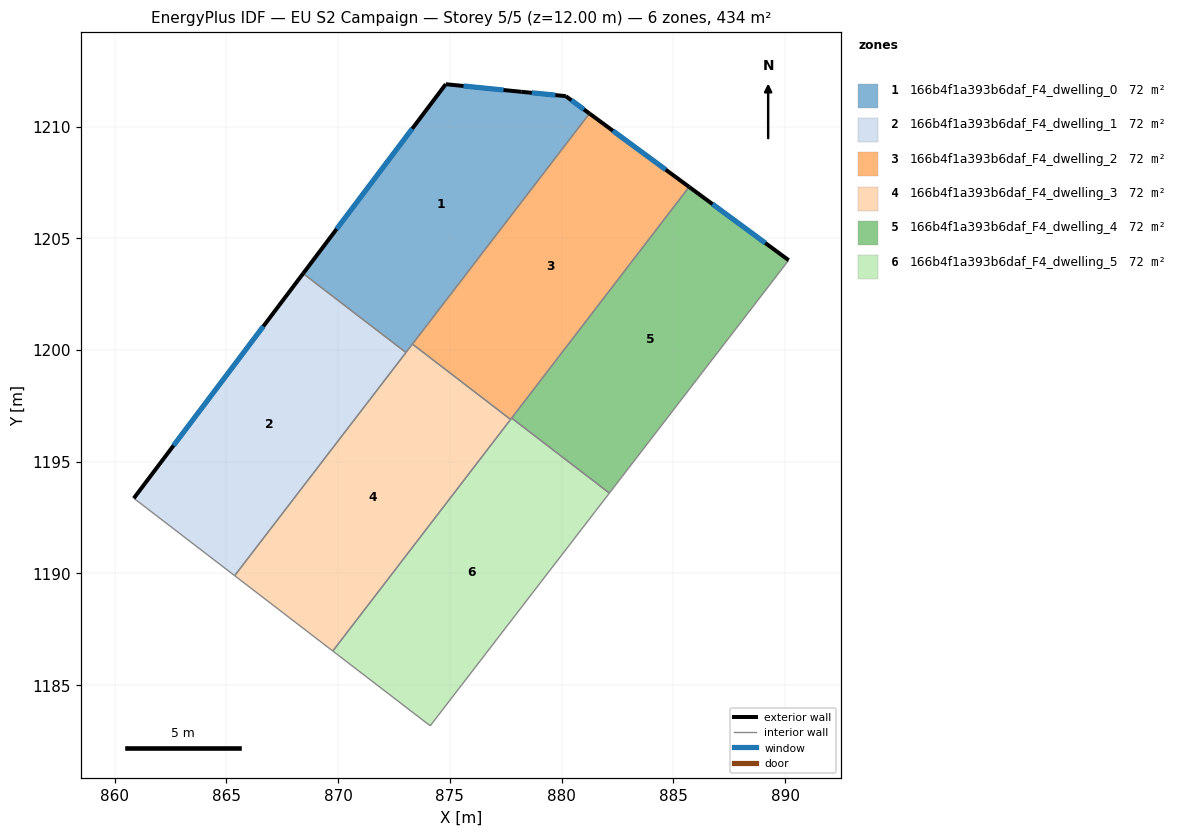
=== STOREY PLAN SPEC (per zone: floor XY polygon, exterior-wall plan segments, windows/doors) ===
zone 1: 166b4f1a393b6daf_F4_dwelling_0  (72.4 m²)
  floor: (880.19, 1211.37) (881.25, 1210.59) (873.03, 1199.89) (868.43, 1203.43) (874.81, 1211.90) (878.20, 1211.56)
  exterior wall: (874.81, 1211.90) – (868.43, 1203.43)  [10.6 m]
    window: (873.31, 1209.91) – (869.93, 1205.42)  [9.0 m²]
  exterior wall: (878.20, 1211.56) – (874.81, 1211.90)  [3.4 m]
    window: (877.40, 1211.64) – (875.61, 1211.82)  [2.9 m²]
  exterior wall: (880.19, 1211.37) – (878.20, 1211.56)  [2.0 m]
    window: (879.72, 1211.41) – (878.66, 1211.51)  [1.7 m²]
  exterior wall: (881.25, 1210.59) – (880.19, 1211.37)  [1.3 m]
    window: (881.00, 1210.77) – (880.44, 1211.18)  [1.1 m²]
  interior walls: 3
zone 2: 166b4f1a393b6daf_F4_dwelling_1  (72.4 m²)
  floor: (873.03, 1199.89) (865.37, 1189.90) (860.85, 1193.37) (868.43, 1203.43)
  exterior wall: (868.43, 1203.43) – (860.85, 1193.37)  [12.6 m]
    window: (866.65, 1201.06) – (862.63, 1195.73)  [10.6 m²]
  interior walls: 3
zone 3: 166b4f1a393b6daf_F4_dwelling_2  (72.4 m²)
  floor: (885.71, 1207.30) (877.72, 1196.89) (873.32, 1200.27) (881.25, 1210.59)
  exterior wall: (885.71, 1207.30) – (881.25, 1210.59)  [5.5 m]
    window: (884.66, 1208.08) – (882.29, 1209.82)  [4.7 m²]
  interior walls: 4
zone 4: 166b4f1a393b6daf_F4_dwelling_3  (72.4 m²)
  floor: (877.72, 1196.89) (869.76, 1186.53) (865.37, 1189.90) (873.32, 1200.27)
  interior walls: 5
zone 5: 166b4f1a393b6daf_F4_dwelling_4  (72.4 m²)
  floor: (890.16, 1204.02) (882.14, 1193.60) (877.76, 1196.96) (885.71, 1207.30)
  exterior wall: (890.16, 1204.02) – (885.71, 1207.30)  [5.5 m]
    window: (889.12, 1204.79) – (886.75, 1206.53)  [4.7 m²]
  interior walls: 3
zone 6: 166b4f1a393b6daf_F4_dwelling_5  (72.4 m²)
  floor: (882.14, 1193.60) (874.12, 1183.18) (869.76, 1186.53) (877.76, 1196.96)
  interior walls: 5

=== DERIVED (storey summary) ===
Building: EU S2 Campaign
Storey: 5 of 5  (floor level z = 12.00 m)
Storey gross floor area: 434.2 m²
Zones on this storey: 6
  - 166b4f1a393b6daf_F4_dwelling_0: floor 72.4 m²; exterior wall 17.3 m (52.0 m²); 4 window(s) 14.6 m²; WWR 28.1%
  - 166b4f1a393b6daf_F4_dwelling_1: floor 72.4 m²; exterior wall 12.6 m (37.8 m²); 1 window(s) 10.6 m²; WWR 28.1%
  - 166b4f1a393b6daf_F4_dwelling_2: floor 72.4 m²; exterior wall 5.5 m (16.6 m²); 1 window(s) 4.7 m²; WWR 28.1%
  - 166b4f1a393b6daf_F4_dwelling_3: floor 72.4 m²
  - 166b4f1a393b6daf_F4_dwelling_4: floor 72.4 m²; exterior wall 5.5 m (16.6 m²); 1 window(s) 4.7 m²; WWR 28.1%
  - 166b4f1a393b6daf_F4_dwelling_5: floor 72.4 m²
Zone adjacency (shared interzone walls):
  - 166b4f1a393b6daf_F4_dwelling_0 ↔ 166b4f1a393b6daf_F4_dwelling_1
  - 166b4f1a393b6daf_F4_dwelling_0 ↔ 166b4f1a393b6daf_F4_dwelling_2
  - 166b4f1a393b6daf_F4_dwelling_0 ↔ 166b4f1a393b6daf_F4_dwelling_3
  - 166b4f1a393b6daf_F4_dwelling_1 ↔ 166b4f1a393b6daf_F4_dwelling_3
  - 166b4f1a393b6daf_F4_dwelling_2 ↔ 166b4f1a393b6daf_F4_dwelling_3
  - 166b4f1a393b6daf_F4_dwelling_2 ↔ 166b4f1a393b6daf_F4_dwelling_4
  - 166b4f1a393b6daf_F4_dwelling_2 ↔ 166b4f1a393b6daf_F4_dwelling_5
  - 166b4f1a393b6daf_F4_dwelling_3 ↔ 166b4f1a393b6daf_F4_dwelling_5
  - 166b4f1a393b6daf_F4_dwelling_4 ↔ 166b4f1a393b6daf_F4_dwelling_5